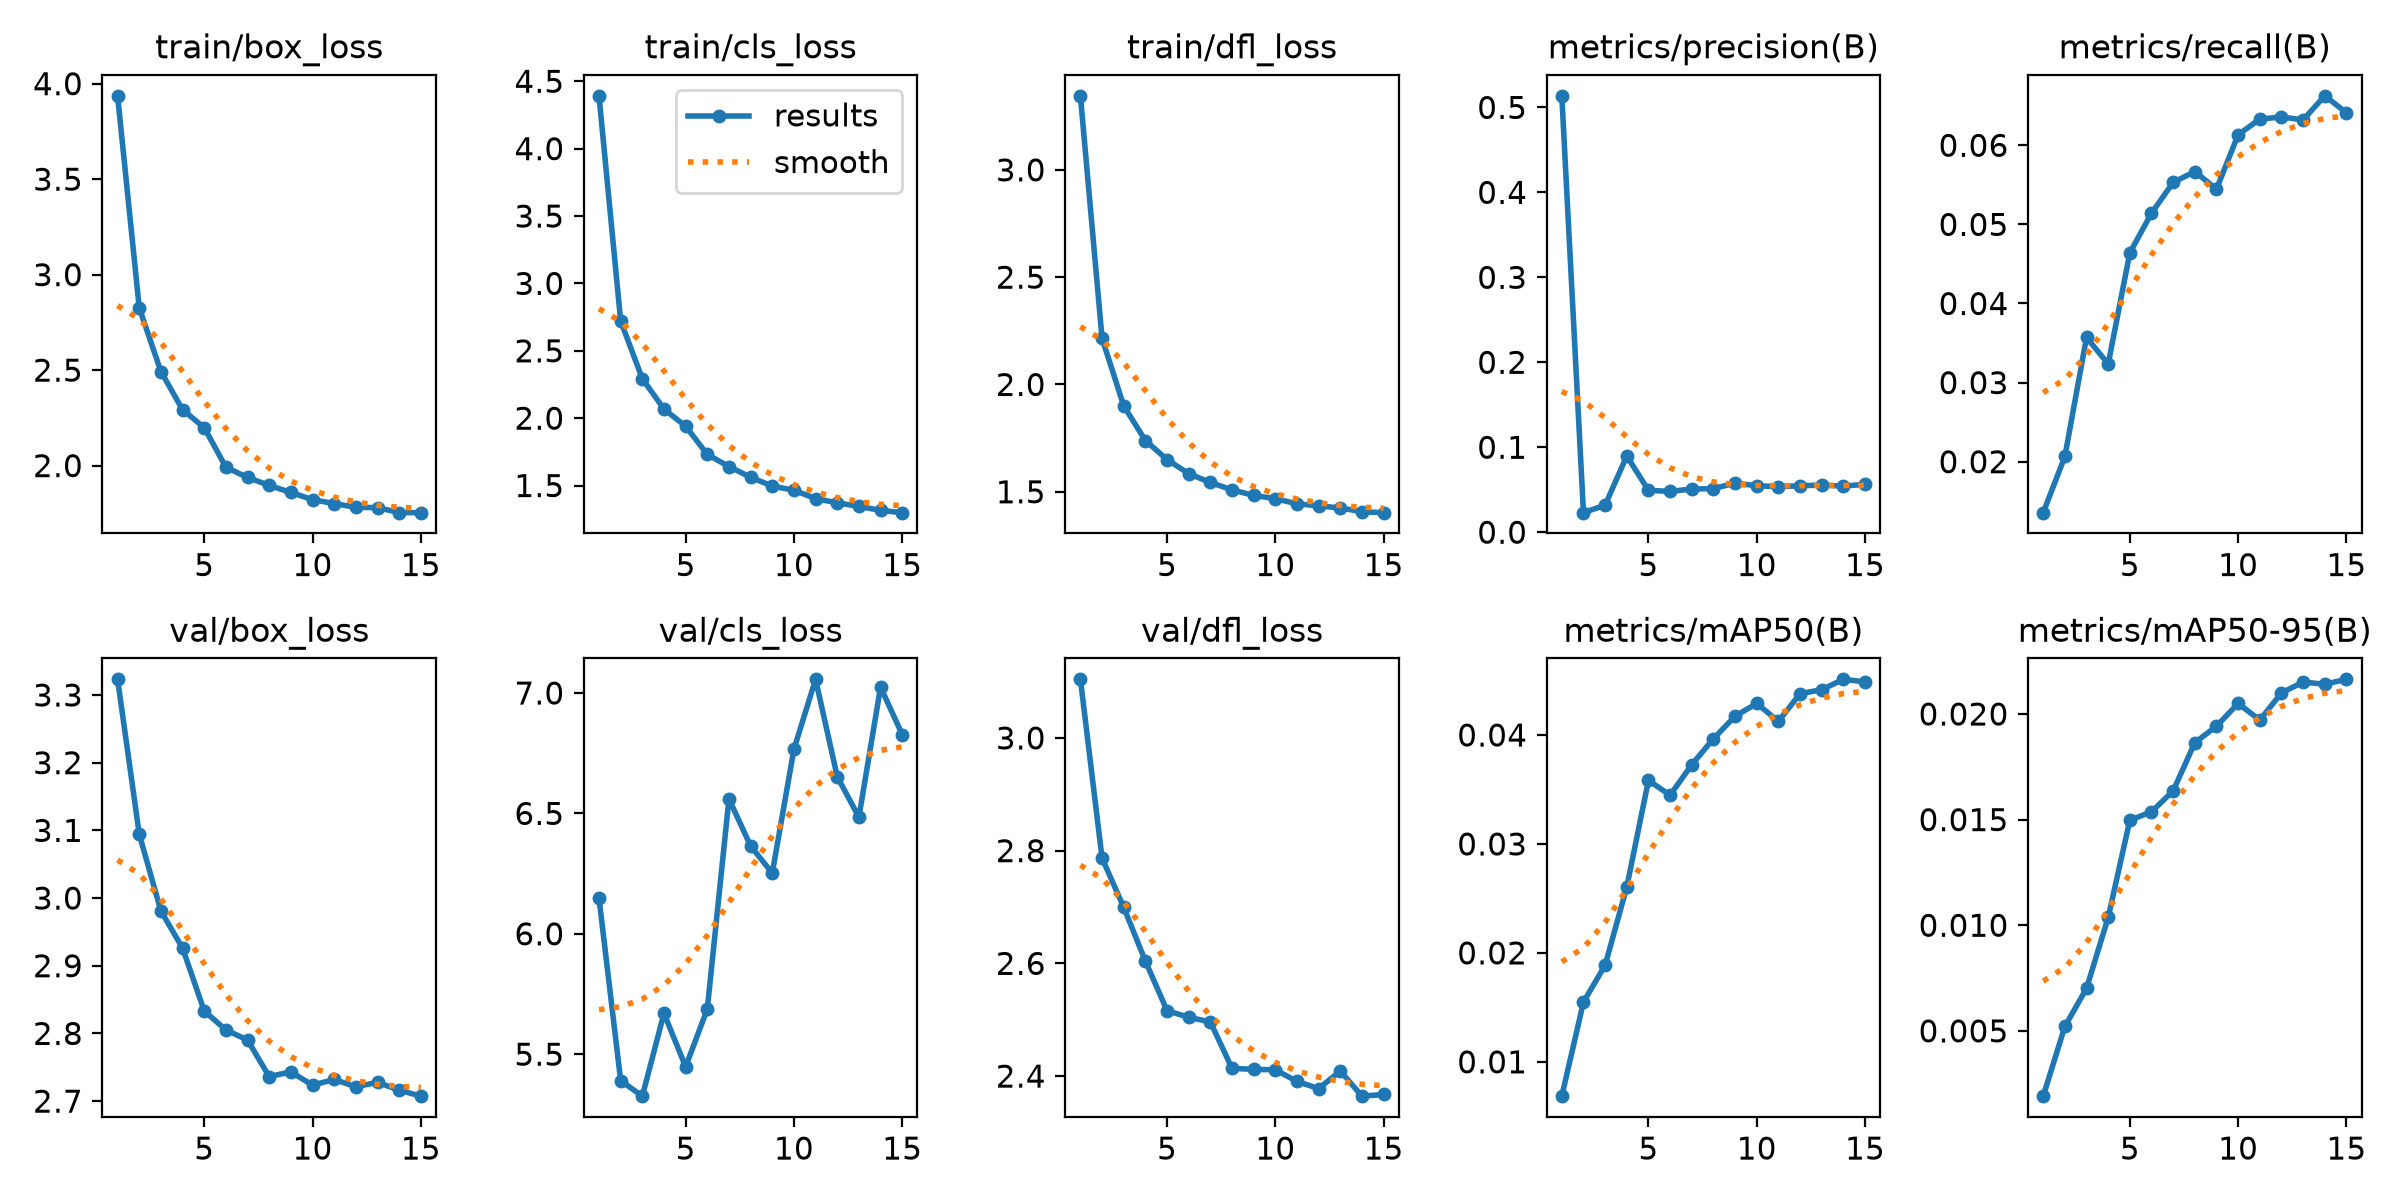

The data file committed next to this chart (first rows):
epoch, time, train/box_loss, train/cls_loss, train/dfl_loss, metrics/precision(B), metrics/recall(B), metrics/mAP50(B), metrics/mAP50-95(B), val/box_loss, val/cls_loss, val/dfl_loss, lr/pg0, lr/pg1, lr/pg2
1, 179.6, 3.936, 4.392, 3.345, 0.5136, 0.01356, 0.00685, 0.00191, 3.323, 6.148, 3.104, 0.0001852, 0.0001852, 0.0001852
2, 342.3, 2.826, 2.721, 2.215, 0.02299, 0.02066, 0.01549, 0.00521, 3.094, 5.39, 2.787, 0.0003461, 0.0003461, 0.0003461
3, 509, 2.493, 2.293, 1.9, 0.03183, 0.03571, 0.01887, 0.00701, 2.981, 5.326, 2.699, 0.0004825, 0.0004825, 0.0004825
4, 674, 2.293, 2.067, 1.739, 0.08974, 0.03235, 0.02605, 0.01037, 2.926, 5.67, 2.604, 0.0004459, 0.0004459, 0.0004459
5, 837, 2.199, 1.94, 1.65, 0.04926, 0.04641, 0.03583, 0.01497, 2.833, 5.448, 2.516, 0.0004092, 0.0004092, 0.0004092
6, 1011, 1.992, 1.731, 1.584, 0.04803, 0.05141, 0.03448, 0.01537, 2.805, 5.687, 2.504, 0.0003725, 0.0003725, 0.0003725
7, 1172, 1.938, 1.641, 1.543, 0.05076, 0.05531, 0.03727, 0.01636, 2.79, 6.56, 2.496, 0.0003358, 0.0003358, 0.0003358
8, 1333, 1.896, 1.562, 1.509, 0.05132, 0.05667, 0.03966, 0.01864, 2.736, 6.365, 2.414, 0.0002991, 0.0002991, 0.0002991
9, 1495, 1.859, 1.496, 1.483, 0.05769, 0.05446, 0.04172, 0.01942, 2.743, 6.252, 2.412, 0.0002624, 0.0002624, 0.0002624
10, 1654, 1.822, 1.465, 1.468, 0.0547, 0.06133, 0.0429, 0.0205, 2.724, 6.767, 2.411, 0.0002257, 0.0002257, 0.0002257
11, 1816, 1.801, 1.403, 1.444, 0.05356, 0.06331, 0.04125, 0.01971, 2.732, 7.057, 2.39, 0.000189, 0.000189, 0.000189
12, 1977, 1.782, 1.372, 1.434, 0.05462, 0.06358, 0.04379, 0.021, 2.721, 6.653, 2.378, 0.0001523, 0.0001523, 0.0001523
13, 2137, 1.78, 1.345, 1.425, 0.05552, 0.06321, 0.04416, 0.02151, 2.728, 6.484, 2.409, 0.0001156, 0.0001156, 0.0001156
14, 2299, 1.754, 1.316, 1.407, 0.05422, 0.06625, 0.04511, 0.02141, 2.716, 7.025, 2.364, 7.8952e-05, 7.8952e-05, 7.8952e-05
15, 2461, 1.754, 1.299, 1.403, 0.05636, 0.06411, 0.04488, 0.02164, 2.707, 6.828, 2.367, 4.2256e-05, 4.2256e-05, 4.2256e-05
